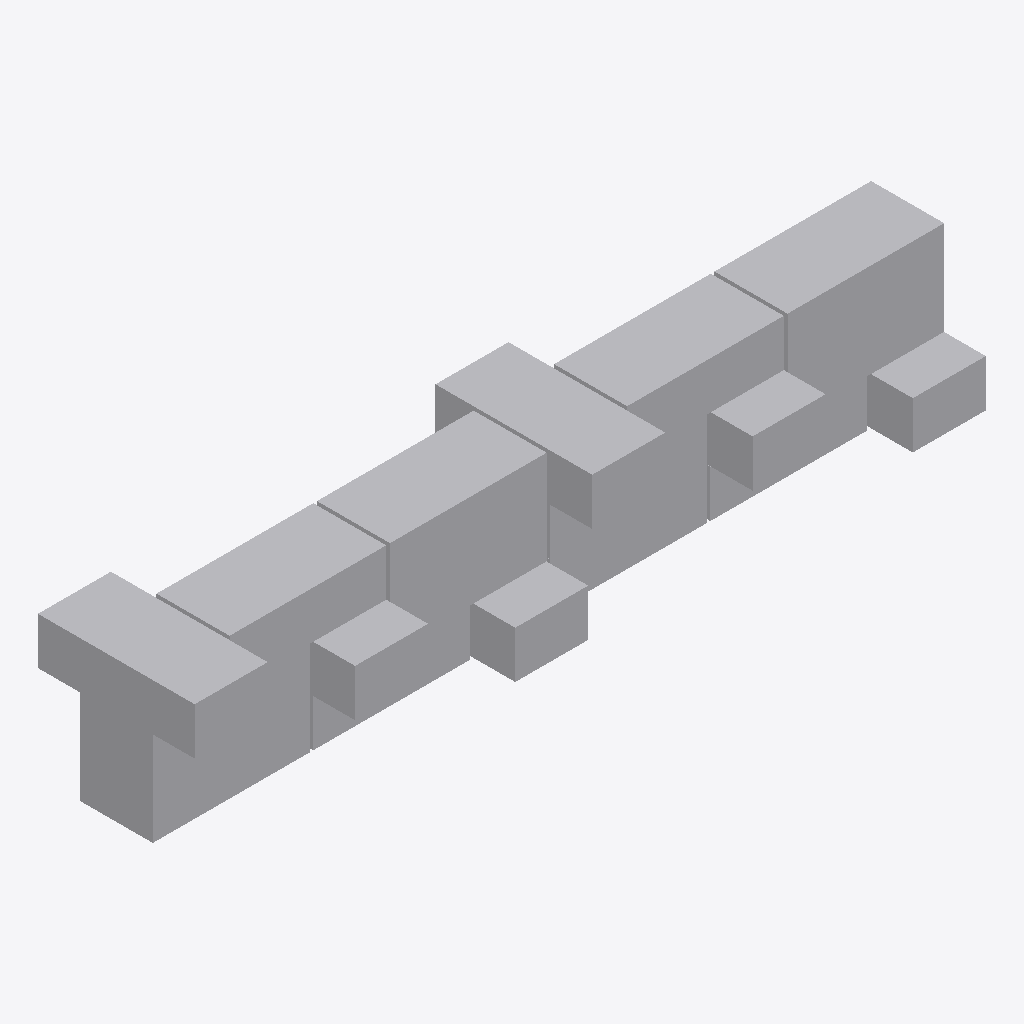
Isometric view of an IFC building model (IFC-SPF (STEP), schema IFC4, length unit metre), seen from the south-west, elements coloured by IFC class: 18 other elements (light grey).
Extent 0.641 m × 0.127 m × 0.114 m (x, y, z). Elements (18): 18 IfcBuildingElementProxy.

HEADER;
FILE_DESCRIPTION(('ViewDefinition [CoordinationView]'),'2;1');
FILE_NAME('LongAndShortWays3mmGapV3.ifc','2026-04-20T18:15:36',('',''),(''),'IfcOpenShell 0.0.0','IfcOpenShell 0.0.0','');
FILE_SCHEMA(('IFC4'));
ENDSEC;
DATA;
#23=IFCPROJECT('00NV_vMvfEWQDCMQTQWQ8T',#5,'LongAndShortWays3mmGapV3',$,$,$,$,(#21),#19);
#605=IFCBUILDING('31cRalhRXD4P5Z9gSz7JfD',#5,'Default Building','',$,$,$,$,.ELEMENT.,$,$,$);
#444=IFCBUILDINGELEMENTPROXY('0e3nZ1btz6IgASJmqzXi7C',#5,'C12','',$,#57,#443,$,$);
#508=IFCBUILDINGELEMENTPROXY('0f_vdDOUj8pvsfj72dJ4ej',#5,'_ROTATE10','',$,#57,#507,$,$);
#604=IFCBUILDINGELEMENTPROXY('09bQq8oAf5YfOU0ebDBHCg',#5,'_ROTATE12','',$,#57,#603,$,$);
#572=IFCBUILDINGELEMENTPROXY('2iSXGKROX1S9yKEqmyxG60',#5,'_ROTATE11','',$,#57,#571,$,$);
#540=IFCBUILDINGELEMENTPROXY('2a$ognfozDqvosZAyRKB8P',#5,'C15','',$,#57,#539,$,$);
#476=IFCBUILDINGELEMENTPROXY('1vUHrQ$bH92uxxJ7qy4DtX',#5,'_ROTATE9','',$,#57,#475,$,$);
#60=IFCBUILDINGELEMENTPROXY('1T8alp0N9ACvFLiqfd$std',#5,'_ROTATE1','',$,#57,#59,$,$);
#380=IFCBUILDINGELEMENTPROXY('1CMGNvF_zFtwTypMCIcxbY',#5,'C10','',$,#57,#379,$,$);
#220=IFCBUILDINGELEMENTPROXY('3$O7l_rFP31vpsK9DrjzAo',#5,'C6','',$,#57,#219,$,$);
#284=IFCBUILDINGELEMENTPROXY('2gJdsDc1DBevMj$9m6eaFY',#5,'C8','',$,#57,#283,$,$);
#124=IFCBUILDINGELEMENTPROXY('2AENXQQFjExOlUvUjmrY0m',#5,'C3','',$,#57,#123,$,$);
#252=IFCBUILDINGELEMENTPROXY('1lIjARVbH5XfFLSKTlmEGi',#5,'_ROTATE5','',$,#57,#251,$,$);
#316=IFCBUILDINGELEMENTPROXY('3HMFuG6bT1DRj5tl0LlbS0',#5,'_ROTATE6','',$,#57,#315,$,$);
#156=IFCBUILDINGELEMENTPROXY('3tU857i0P2xBeINwhLH63g',#5,'_ROTATE3','',$,#57,#155,$,$);
#412=IFCBUILDINGELEMENTPROXY('18LcRvtRLEjh1QoRy9dUQ0',#5,'_ROTATE8','',$,#57,#411,$,$);
#348=IFCBUILDINGELEMENTPROXY('3AGFbhO1j4nOoIK$y1AY9n',#5,'_ROTATE7','',$,#57,#347,$,$);
#92=IFCBUILDINGELEMENTPROXY('0Q738PTLD2MOHGkIRa2SEh',#5,'_ROTATE2','',$,#57,#91,$,$);
#188=IFCBUILDINGELEMENTPROXY('2pwaJUEdD5KBKUJatt31Li',#5,'_ROTATE4','',$,#57,#187,$,$);
ENDSEC;
